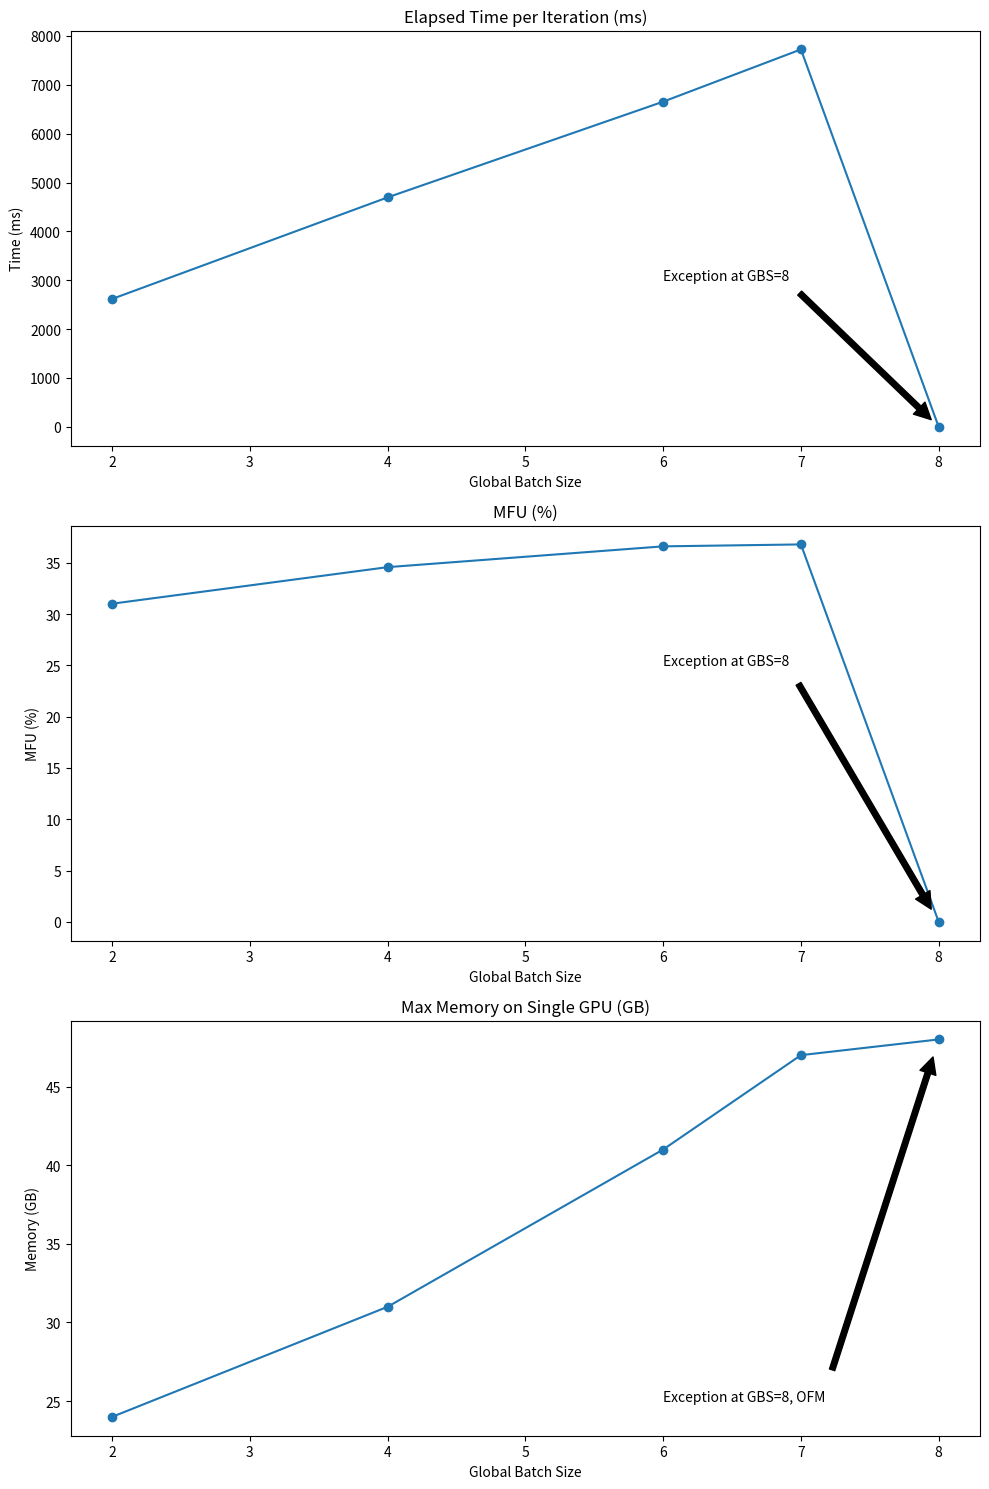

Recreate this plot in Python.
import matplotlib.pyplot as plt  
import numpy as np  
  
# 数据  
global_batch_sizes = [2, 4, 6, 7, 8]  # 忽略了导致异常的全局批处理大小8的迭代时间和MFU  
elapsed_times = [2617.8, 4696.2, 6654.2, 7723.5, 0]  # 但为了完整性，我还是包含了它  
mfus = [31.013, 34.575, 36.602, 36.790, 0]  
max_memories = [24, 31, 41, 47, 48]  
  
# 排除导致异常的点（可选，但在这个例子中我们保留它们以显示问题）  
# 如果选择排除，可以这样做：  
# elapsed_times = [t for t, gbs in zip(elapsed_times, global_batch_sizes) if gbs != 8]  
# mfus = [m for m, gbs in zip(mfus, global_batch_sizes) if gbs != 8]  
# global_batch_sizes = [gbs for gbs in global_batch_sizes if gbs != 8]  
  
# 创建图表  
fig, axs = plt.subplots(3, 1, figsize=(10, 15))  
  
# 绘制每次迭代耗时  
axs[0].plot(global_batch_sizes, elapsed_times, marker='o')  
axs[0].set_title('Elapsed Time per Iteration (ms)')  
axs[0].set_xlabel('Global Batch Size')  
axs[0].set_ylabel('Time (ms)')  
axs[0].annotate('Exception at GBS=8', xy=(8, 0), xytext=(6, 3000),  
                arrowprops=dict(facecolor='black', shrink=0.05))  
  
# 绘制MFU百分比  
axs[1].plot(global_batch_sizes, mfus, marker='o')  
axs[1].set_title('MFU (%)')  
axs[1].set_xlabel('Global Batch Size')  
axs[1].set_ylabel('MFU (%)')  
axs[1].annotate('Exception at GBS=8', xy=(8, 0), xytext=(6, 25),  
                arrowprops=dict(facecolor='black', shrink=0.05))  
  
# 绘制单个GPU最大内存使用量  
axs[2].plot(global_batch_sizes, max_memories, marker='o')  
axs[2].set_title('Max Memory on Single GPU (GB)')  
axs[2].set_xlabel('Global Batch Size')  
axs[2].set_ylabel('Memory (GB)')  
axs[2].annotate('Exception at GBS=8, OFM', xy=(8, 48), xytext=(6, 25),  
                arrowprops=dict(facecolor='black', shrink=0.05))  
  
# 调整子图之间的间距  
plt.tight_layout()  
  
# 显示图表  
plt.show()